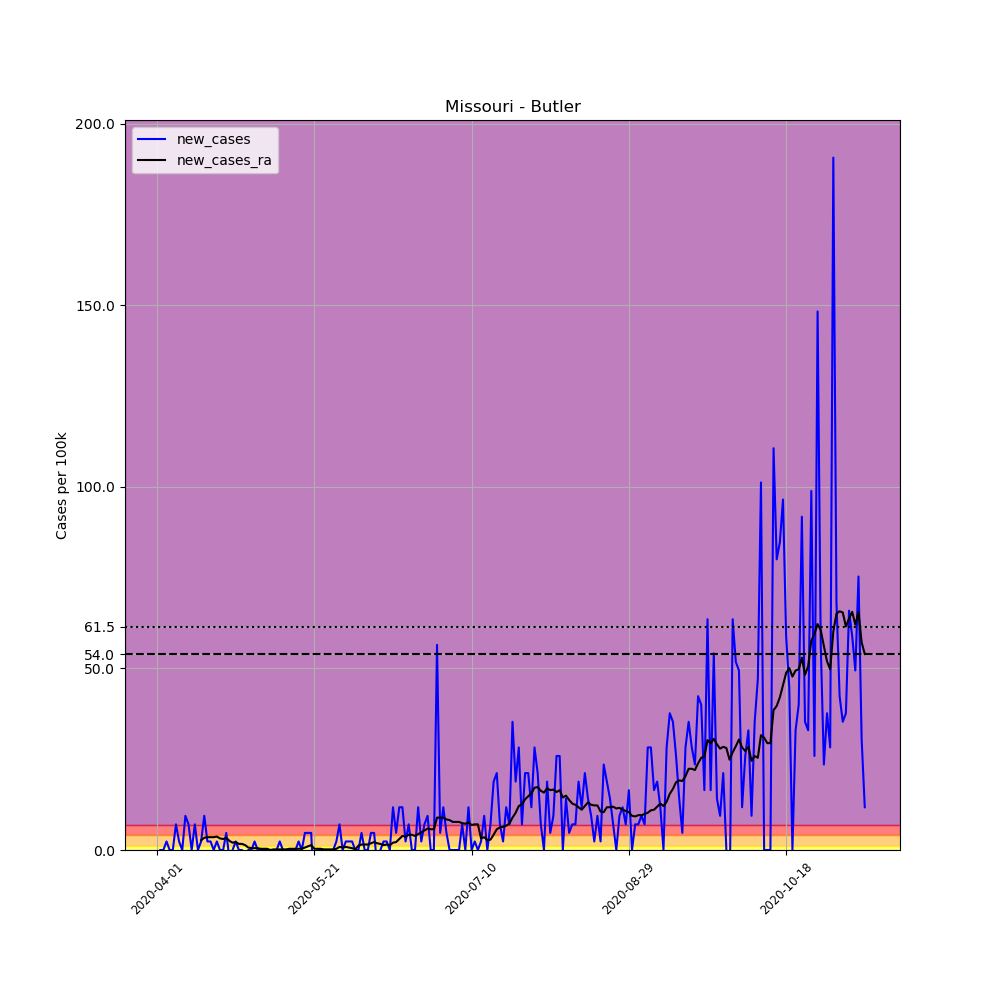

Data behind this chart, as committed beside it:
, date, county, state, fips, cases, deaths, COUNTY, STNAME, CTYNAME, POPESTIMATE2019, per_100k, new_cases, new_cases_ra
509397, 2020-04-01, Butler, Missouri, 29023, 1, 0, 23, Missouri, Butler, 42478, 2.354, , 
509398, 2020-04-02, Butler, Missouri, 29023, 1, 0, 23, Missouri, Butler, 42478, 2.354, 0.0, 
509399, 2020-04-03, Butler, Missouri, 29023, 1, 0, 23, Missouri, Butler, 42478, 2.354, 0.0, 
509400, 2020-04-04, Butler, Missouri, 29023, 2, 0, 23, Missouri, Butler, 42478, 4.708, 2.354, 
509401, 2020-04-05, Butler, Missouri, 29023, 2, 0, 23, Missouri, Butler, 42478, 4.708, 0.0, 
509402, 2020-04-06, Butler, Missouri, 29023, 2, 0, 23, Missouri, Butler, 42478, 4.708, 0.0, 
509403, 2020-04-07, Butler, Missouri, 29023, 5, 0, 23, Missouri, Butler, 42478, 11.77, 7.062, 
509404, 2020-04-08, Butler, Missouri, 29023, 6, 0, 23, Missouri, Butler, 42478, 14.12, 2.354, 
509405, 2020-04-09, Butler, Missouri, 29023, 6, 0, 23, Missouri, Butler, 42478, 14.12, 0.0, 
509406, 2020-04-10, Butler, Missouri, 29023, 10, 0, 23, Missouri, Butler, 42478, 23.54, 9.417, 
509407, 2020-04-11, Butler, Missouri, 29023, 13, 0, 23, Missouri, Butler, 42478, 30.6, 7.062, 
509408, 2020-04-12, Butler, Missouri, 29023, 13, 0, 23, Missouri, Butler, 42478, 30.6, 0.0, 
509409, 2020-04-13, Butler, Missouri, 29023, 16, 0, 23, Missouri, Butler, 42478, 37.67, 7.062, 
509410, 2020-04-14, Butler, Missouri, 29023, 16, 0, 23, Missouri, Butler, 42478, 37.67, 0.0, 
509411, 2020-04-15, Butler, Missouri, 29023, 17, 0, 23, Missouri, Butler, 42478, 40.02, 2.354, 2.69
509412, 2020-04-16, Butler, Missouri, 29023, 21, 0, 23, Missouri, Butler, 42478, 49.44, 9.417, 3.363
509413, 2020-04-17, Butler, Missouri, 29023, 22, 0, 23, Missouri, Butler, 42478, 51.79, 2.354, 3.531
509414, 2020-04-18, Butler, Missouri, 29023, 23, 0, 23, Missouri, Butler, 42478, 54.15, 2.354, 3.531
509415, 2020-04-19, Butler, Missouri, 29023, 23, 0, 23, Missouri, Butler, 42478, 54.15, 0.0, 3.531
509416, 2020-04-20, Butler, Missouri, 29023, 24, 0, 23, Missouri, Butler, 42478, 56.5, 2.354, 3.699
509417, 2020-04-21, Butler, Missouri, 29023, 24, 0, 23, Missouri, Butler, 42478, 56.5, 0.0, 3.195
509418, 2020-04-22, Butler, Missouri, 29023, 24, 0, 23, Missouri, Butler, 42478, 56.5, 0.0, 3.027
509419, 2020-04-23, Butler, Missouri, 29023, 26, 0, 23, Missouri, Butler, 42478, 61.21, 4.708, 3.363
509420, 2020-04-24, Butler, Missouri, 29023, 25, 0, 23, Missouri, Butler, 42478, 58.85, -2.354, 2.522
509421, 2020-04-25, Butler, Missouri, 29023, 25, 0, 23, Missouri, Butler, 42478, 58.85, 0.0, 2.018
509422, 2020-04-26, Butler, Missouri, 29023, 26, 0, 23, Missouri, Butler, 42478, 61.21, 2.354, 2.186
509423, 2020-04-27, Butler, Missouri, 29023, 26, 0, 23, Missouri, Butler, 42478, 61.21, 0.0, 1.682
509424, 2020-04-28, Butler, Missouri, 29023, 26, 0, 23, Missouri, Butler, 42478, 61.21, 0.0, 1.682
509425, 2020-04-29, Butler, Missouri, 29023, 25, 0, 23, Missouri, Butler, 42478, 58.85, -2.354, 1.345
509426, 2020-04-30, Butler, Missouri, 29023, 25, 0, 23, Missouri, Butler, 42478, 58.85, 0.0, 0.6726
509427, 2020-05-01, Butler, Missouri, 29023, 25, 0, 23, Missouri, Butler, 42478, 58.85, 0.0, 0.5045
509428, 2020-05-02, Butler, Missouri, 29023, 26, 0, 23, Missouri, Butler, 42478, 61.21, 2.354, 0.5045
509429, 2020-05-03, Butler, Missouri, 29023, 26, 0, 23, Missouri, Butler, 42478, 61.21, 0.0, 0.5045
509430, 2020-05-04, Butler, Missouri, 29023, 26, 0, 23, Missouri, Butler, 42478, 61.21, 0.0, 0.3363
509431, 2020-05-05, Butler, Missouri, 29023, 26, 0, 23, Missouri, Butler, 42478, 61.21, 0.0, 0.3363
509432, 2020-05-06, Butler, Missouri, 29023, 26, 0, 23, Missouri, Butler, 42478, 61.21, 0.0, 0.3363
509433, 2020-05-07, Butler, Missouri, 29023, 26, 0, 23, Missouri, Butler, 42478, 61.21, 0.0, 0.0
509434, 2020-05-08, Butler, Missouri, 29023, 26, 0, 23, Missouri, Butler, 42478, 61.21, 0.0, 0.1682
509435, 2020-05-09, Butler, Missouri, 29023, 26, 0, 23, Missouri, Butler, 42478, 61.21, 0.0, 0.1682
509436, 2020-05-10, Butler, Missouri, 29023, 27, 0, 23, Missouri, Butler, 42478, 63.56, 2.354, 0.1682
509437, 2020-05-11, Butler, Missouri, 29023, 27, 0, 23, Missouri, Butler, 42478, 63.56, 0.0, 0.1682
509438, 2020-05-12, Butler, Missouri, 29023, 27, 0, 23, Missouri, Butler, 42478, 63.56, 0.0, 0.1682
509439, 2020-05-13, Butler, Missouri, 29023, 27, 0, 23, Missouri, Butler, 42478, 63.56, 0.0, 0.3363
509440, 2020-05-14, Butler, Missouri, 29023, 27, 0, 23, Missouri, Butler, 42478, 63.56, 0.0, 0.3363
509441, 2020-05-15, Butler, Missouri, 29023, 27, 0, 23, Missouri, Butler, 42478, 63.56, 0.0, 0.3363
509442, 2020-05-16, Butler, Missouri, 29023, 28, 0, 23, Missouri, Butler, 42478, 65.92, 2.354, 0.3363
509443, 2020-05-17, Butler, Missouri, 29023, 28, 0, 23, Missouri, Butler, 42478, 65.92, 0.0, 0.3363
509444, 2020-05-18, Butler, Missouri, 29023, 30, 0, 23, Missouri, Butler, 42478, 70.62, 4.708, 0.6726
509445, 2020-05-19, Butler, Missouri, 29023, 32, 0, 23, Missouri, Butler, 42478, 75.33, 4.708, 1.009
509446, 2020-05-20, Butler, Missouri, 29023, 34, 0, 23, Missouri, Butler, 42478, 80.04, 4.708, 1.345
509447, 2020-05-21, Butler, Missouri, 29023, 28, 0, 23, Missouri, Butler, 42478, 65.92, -14.12, 0.3363
509448, 2020-05-22, Butler, Missouri, 29023, 28, 0, 23, Missouri, Butler, 42478, 65.92, 0.0, 0.3363
509449, 2020-05-23, Butler, Missouri, 29023, 28, 0, 23, Missouri, Butler, 42478, 65.92, 0.0, 0.3363
509450, 2020-05-24, Butler, Missouri, 29023, 28, 0, 23, Missouri, Butler, 42478, 65.92, 0.0, 0.1682
509451, 2020-05-25, Butler, Missouri, 29023, 28, 0, 23, Missouri, Butler, 42478, 65.92, 0.0, 0.1682
509452, 2020-05-26, Butler, Missouri, 29023, 28, 0, 23, Missouri, Butler, 42478, 65.92, 0.0, 0.1682
509453, 2020-05-27, Butler, Missouri, 29023, 28, 0, 23, Missouri, Butler, 42478, 65.92, 0.0, 0.1682
509454, 2020-05-28, Butler, Missouri, 29023, 29, 0, 23, Missouri, Butler, 42478, 68.27, 2.354, 0.3363
509455, 2020-05-29, Butler, Missouri, 29023, 32, 0, 23, Missouri, Butler, 42478, 75.33, 7.062, 0.8408
509456, 2020-05-30, Butler, Missouri, 29023, 32, 0, 23, Missouri, Butler, 42478, 75.33, 0.0, 0.6726
... 166 more rows
